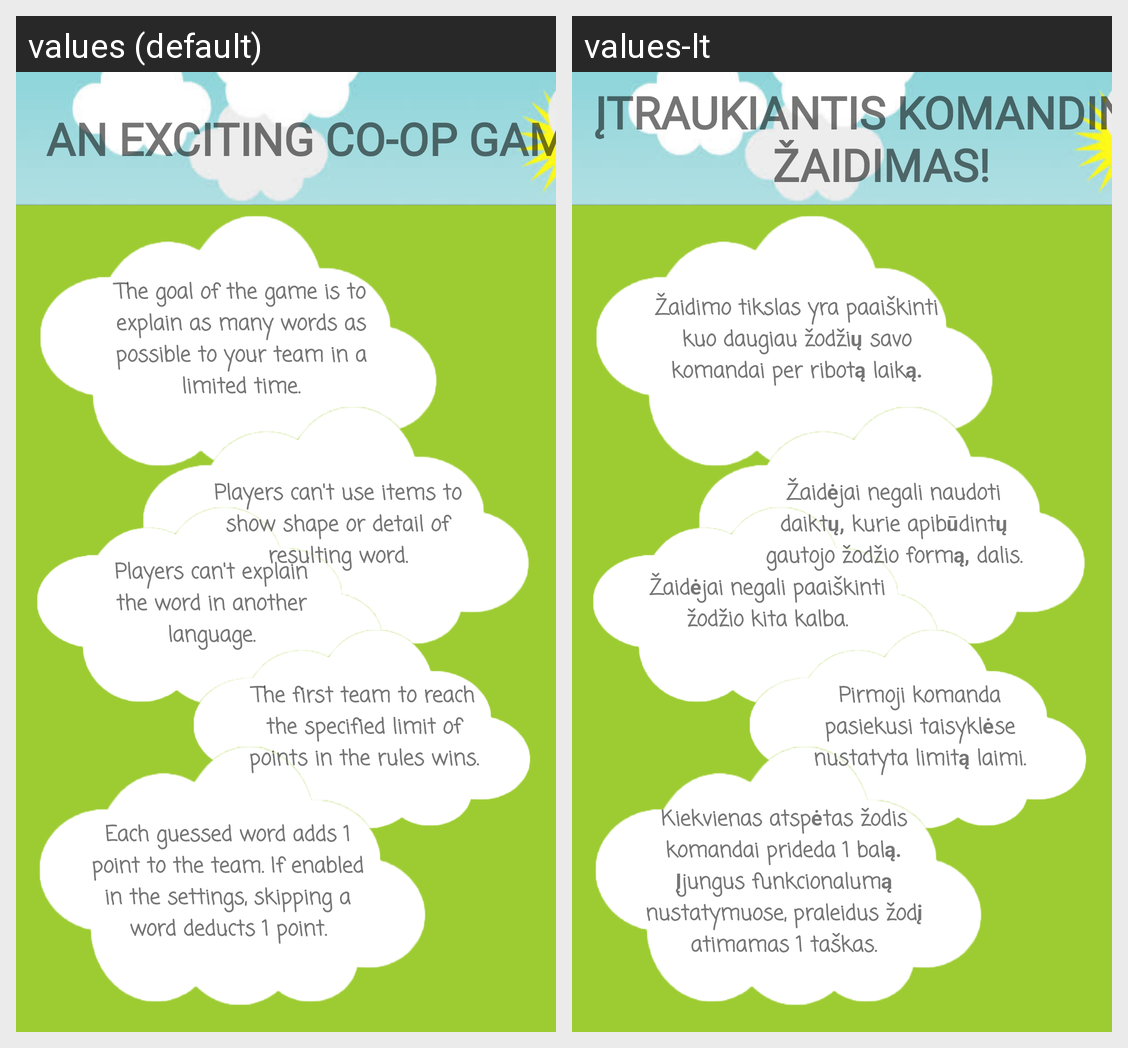

The Android screen above is rendered under two locales of the same app. Produce the string resources it draws, with the default and per-locale values.
Android screen res/layout/activity_howtoplay_2.xml rendered under 2 locales, left to right: values (default), values-lt. Device: Nexus 5 (rendered at 1080×1920; each locale shown at half size, 540×960, under a caption strip naming it); theme Theme.Alias.
Strings drawn on this screen, with the default value and each locale's value (text and hints the layout hard-codes, and strings that could not be matched under every locale, appear in the picture but are not listed):

htp_header
  values: An exciting co-op game!
  values-lt: Įtraukiantis komandinis žaidimas!

htp_goal
  values: The goal of the game is to explain as many words as possible to your team in a limited time.
  values-lt: Žaidimo tikslas yra paaiškinti kuo daugiau žodžių savo komandai per ribotą laiką.

htp_rule1
  values: Players can't use items to show shape or detail of resulting word.
  values-lt: Žaidėjai negali naudoti daiktų, kurie apibūdintų gautojo žodžio formą, dalis.

htp_rule2
  values: Players can't explain the word in another language.
  values-lt: Žaidėjai negali paaiškinti žodžio kita kalba.

htp_rule3
  values: The first team to reach the specified limit of points in the rules wins.
  values-lt: Pirmoji komanda pasiekusi taisyklėse nustatyta limitą laimi.

htp_rule4
  values: Each guessed word adds 1 point to the team. If enabled in the settings, skipping a word deducts 1 point.
  values-lt: Kiekvienas atspėtas žodis komandai prideda 1 balą. Įjungus funkcionalumą nustatymuose, praleidus žodį atimamas 1 taškas.
